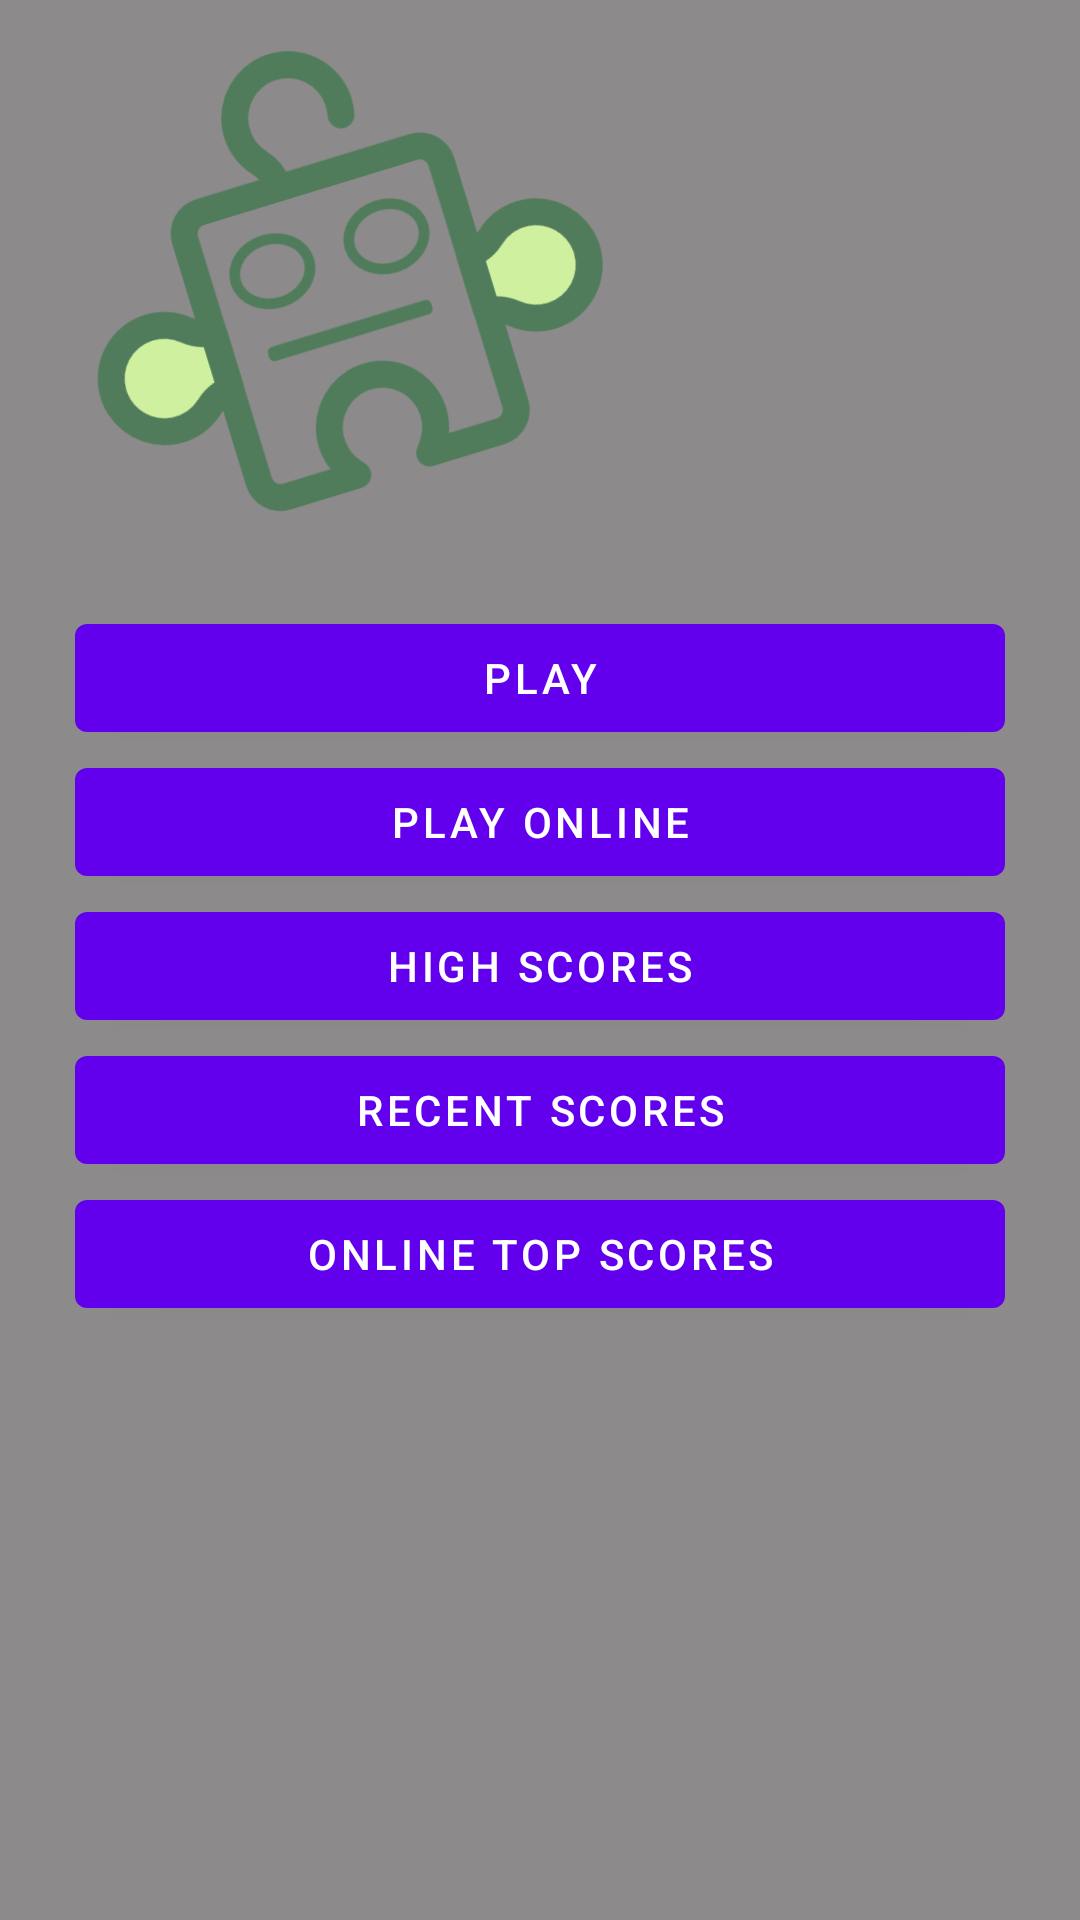

Here is an Android app screen rendered from its layout file. Give the layout XML and the strings, colors and styles it references.
<!-- AndroidManifest.xml: activity theme Theme.PuzzleDroid.NoActionBar -->
<!-- res/layout/activity_main.xml -->
<?xml version="1.0" encoding="utf-8"?>
<androidx.constraintlayout.widget.ConstraintLayout xmlns:android="http://schemas.android.com/apk/res/android"
    xmlns:app="http://schemas.android.com/apk/res-auto"
    xmlns:tools="http://schemas.android.com/tools"
    android:id="@+id/frameLayout"
    android:layout_width="match_parent"
    android:layout_height="match_parent"
    android:layout_gravity="center_horizontal"
    android:background="#C8C8C8"
    android:backgroundTint="#8C8A8A"
    android:orientation="vertical"
    tools:context=".MainActivity">


    <LinearLayout
        android:layout_width="match_parent"
        android:layout_height="match_parent"
        android:orientation="vertical">

        <ImageView
            android:id="@+id/imageView"
            android:layout_width="190dp"
            android:layout_height="177dp"
            android:layout_marginStart="16dp"
            android:rotation="-17"
            app:srcCompat="@drawable/puzzledroid_logo_notitle"
            tools:ignore="ImageContrastCheck" />

        <LinearLayout
            android:layout_width="match_parent"
            android:layout_height="match_parent"
            android:layout_gravity="center"
            android:orientation="vertical"
            android:padding="25dp"
            tools:visibility="visible">

            <Button
                android:id="@+id/play_button"
                android:layout_width="match_parent"
                android:layout_height="wrap_content"
                android:text="@string/button_play" />

            <Button
                android:id="@+id/online_button"
                android:layout_width="match_parent"
                android:layout_height="wrap_content"
                android:text="Play Online" />

            <Button
                android:id="@+id/button2"
                android:layout_width="match_parent"
                android:layout_height="wrap_content"
                android:text="@string/button_scores" />

            <Button
                android:id="@+id/recentScoresButton"
                android:layout_width="match_parent"
                android:layout_height="wrap_content"
                android:text="@string/button_recent_scores" />

            <Button
                android:id="@+id/onlineHighScoresButton"
                android:layout_width="match_parent"
                android:layout_height="wrap_content"
                android:text="ONLINE TOP SCORES"
                tools:visibility="visible" />

        </LinearLayout>

    </LinearLayout>

</androidx.constraintlayout.widget.ConstraintLayout>
<!-- resources referenced by this layout -->
<resources>
  <!-- drawable puzzledroid_logo_notitle: png bitmap (drawable, 20027 bytes) -->
  <string name="button_play">Play</string>
  <string name="button_recent_scores">Recent Scores</string>
  <string name="button_scores">High Scores</string>
  <style name="Theme.PuzzleDroid.NoActionBar">
          <item name="windowActionBar">false</item>
          <item name="windowNoTitle">true</item>
      </style>
</resources>
